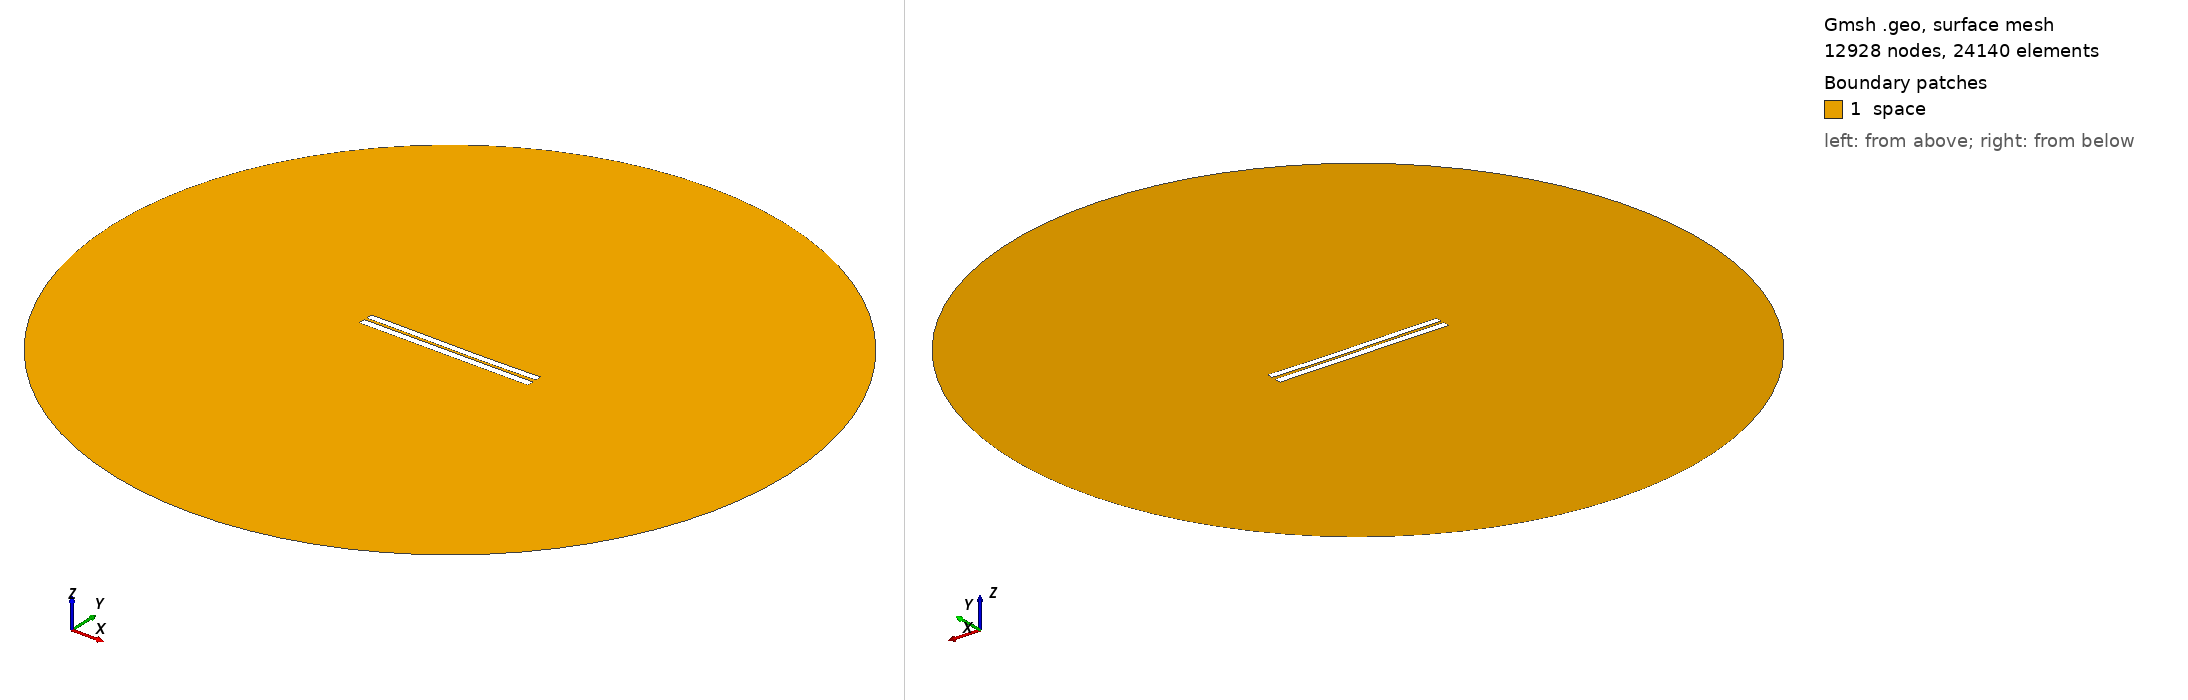

Gmsh geometry script, surface-meshed: 12928 nodes, 24140 surface elements. Boundary patches (legend numbers): 1 space. Left view from above one corner, right view from below the opposite corner. Legend entries are the model's physical surfaces. The drawing asked Gmsh for element sizes between 1% and 20% of the model's largest extent; the script's own settings can give other sizes.

=== 3393.geo (drawn) ===
//---------------------------------------
// Geometry kernel
//---------------------------------------

SetFactory("OpenCASCADE");



//---------------------------------------
// Parameters of the geometry
//---------------------------------------

// Overetch of the upper plate
overetch = 0.125;

// Distance between the plates
distance = 1.5;

// Discretization over the x axis (for the deformation)
nx = 50; 

// Length of the plate
L = 100 - overetch; 

// Number of modes
n = 4; 

// 1st mode coefficient
coeff(1) = 0.0;
beta(1) = 0.596864 * 3.1415926535 / L;

// 2nd mode coefficient
coeff(2) = -0.15;
beta(2) = 1.49418 * 3.1415926535 / L;

// 3rd mode coefficient
coeff(3) = 0.07499999999999998;
beta(3) = 2.50025 * 3.1415926535 / L;

// 4th mode coefficient
coeff(4) = 0.0;
beta(4) = 3.49999 * 3.1415926535 / L;



//---------------------------------------
// Upper plate (deformed rectangle)
//---------------------------------------

// Coordiantes of the upper plate
xmin = -50;
xmax = 50 - overetch;

// Height of the upper plate
yheight = 4 - 2 * overetch;

// Indexes of the points
UpperID[] = {};
LowerID[] = {};
LeftID[] = {};
RightID[] = {};

// Point index
p = 1;

// Horizontal edges
For i In {1:nx}
    x = xmin + (i-1)*(xmax - xmin)/(nx-1);

    y_bottom = distance / 2 + overetch;
    For j In {1:n}
        C = (Cosh(beta(j)*L) + Cos(beta(j)*L)) / (Sinh(beta(j)*L) + Sin(beta(j)*L));
        y_bottom  = y_bottom + coeff(j) * (Cosh(beta(j)*(x+50)) - Cos(beta(j)*(x+50)) - C * (Sinh(beta(j)*(x+50)) - Sin(beta(j)*(x+50))));
    EndFor

    y_top = y_bottom + yheight;

    Point(p) = {x, y_top, 0, 1.0};
    UpperID[i] = p;
    p = p + 1;

    Point(p) = {x, y_bottom, 0, 1.0};
    LowerID[i] = p;
    p = p + 1;
EndFor

// Create point lists
UpperPts[] = {}; LowerPts[] = {};
For i In {1:nx}
  UpperPts[] += {UpperID[i]};
  LowerPts[] += {LowerID[i]};
EndFor

// Build splines
Spline(1) = {UpperPts[]};
Spline(2) = {LowerPts[]};
Line(3) = {LowerPts[nx-1], UpperPts[nx-1]};
Line(4) = {LowerPts[0], UpperPts[0]};

// Build the plane surface
Curve Loop(1) = {2, 3, -1, -4};
Plane Surface(1) = {1};



//---------------------------------------
// Lower plate (rectangle)
//---------------------------------------

// Vertices
Point(1001) = {-50, -1, 0, 1.0};
Point(1002) = { 50, -1, 0, 1.0};
Point(1003) = { 50,  -5, 0, 1.0};
Point(1004) = {-50,  -5, 0, 1.0};

// Edges
Line(5) = {1001, 1002};
Line(6) = {1002, 1003};
Line(7) = {1003, 1004};
Line(8) = {1004, 1001};

// Plane surface
Line Loop(2) = {5, 6, 7, 8};
Plane Surface(2) = {2}; 



//---------------------------------------
// Outer (fictious) boundary
//---------------------------------------

// Points
Point(1005) = {0, 0, 0};       // Center
Point(1006) = {200, 0, 0};     // Start point
Point(1007) = {0, 200, 0};     // 90 degrees
Point(1008) = {-200, 0, 0};    // 180 degrees
Point(1009) = {0, -200, 0};    // 270 degrees

// Circle arcs (each needs start, center, end)
Circle(9) = {1006, 1005, 1007};
Circle(10) = {1007, 1005, 1008};
Circle(11) = {1008, 1005, 1009};
Circle(12) = {1009, 1005, 1006};

// Plane surface for the entire domain
Curve Loop(3) = {9, 10, 11, 12};
Surface(3) = {3};

// Subtract the plates from the whole domain to obtain the actual domain where we want to solve the equations
BooleanDifference{ Surface{3}; Delete; }{ Surface{1}; Surface{2}; Delete; }




//---------------------------------------
// Transfinite Lines/Curves
//---------------------------------------

// Set the number of points on the boundaries
r = 7;

// Plates
Transfinite Curve {1, 2} = 50*r Using Progression 1;
Transfinite Curve {3, 4} = 2*r Using Progression 1;
Transfinite Line {5, 7} = 50*r Using Progression 1;
Transfinite Line {6, 8} = 2*r Using Progression 1;

// Outer boundary
Transfinite Line {9, 10, 11, 12} = 20 Using Progression 1;



//---------------------------------------
// Physical groups
//---------------------------------------                

// Physical curves (boundaries)
Physical Line("force_segment", 10) = {2};
Physical Line("upper_plate", 11) = {1, 3, 4};
Physical Line("lower_plate", 12) = {5, 6, 7, 8};
Physical Line("boundary", 20) = {9, 10, 11, 12};

// Physical Surfaces
Physical Surface("space", 30) = {3};



//---------------------------------------
// 6. Generate the Mesh
//---------------------------------------

// 2D mesh generation
Mesh 2;
